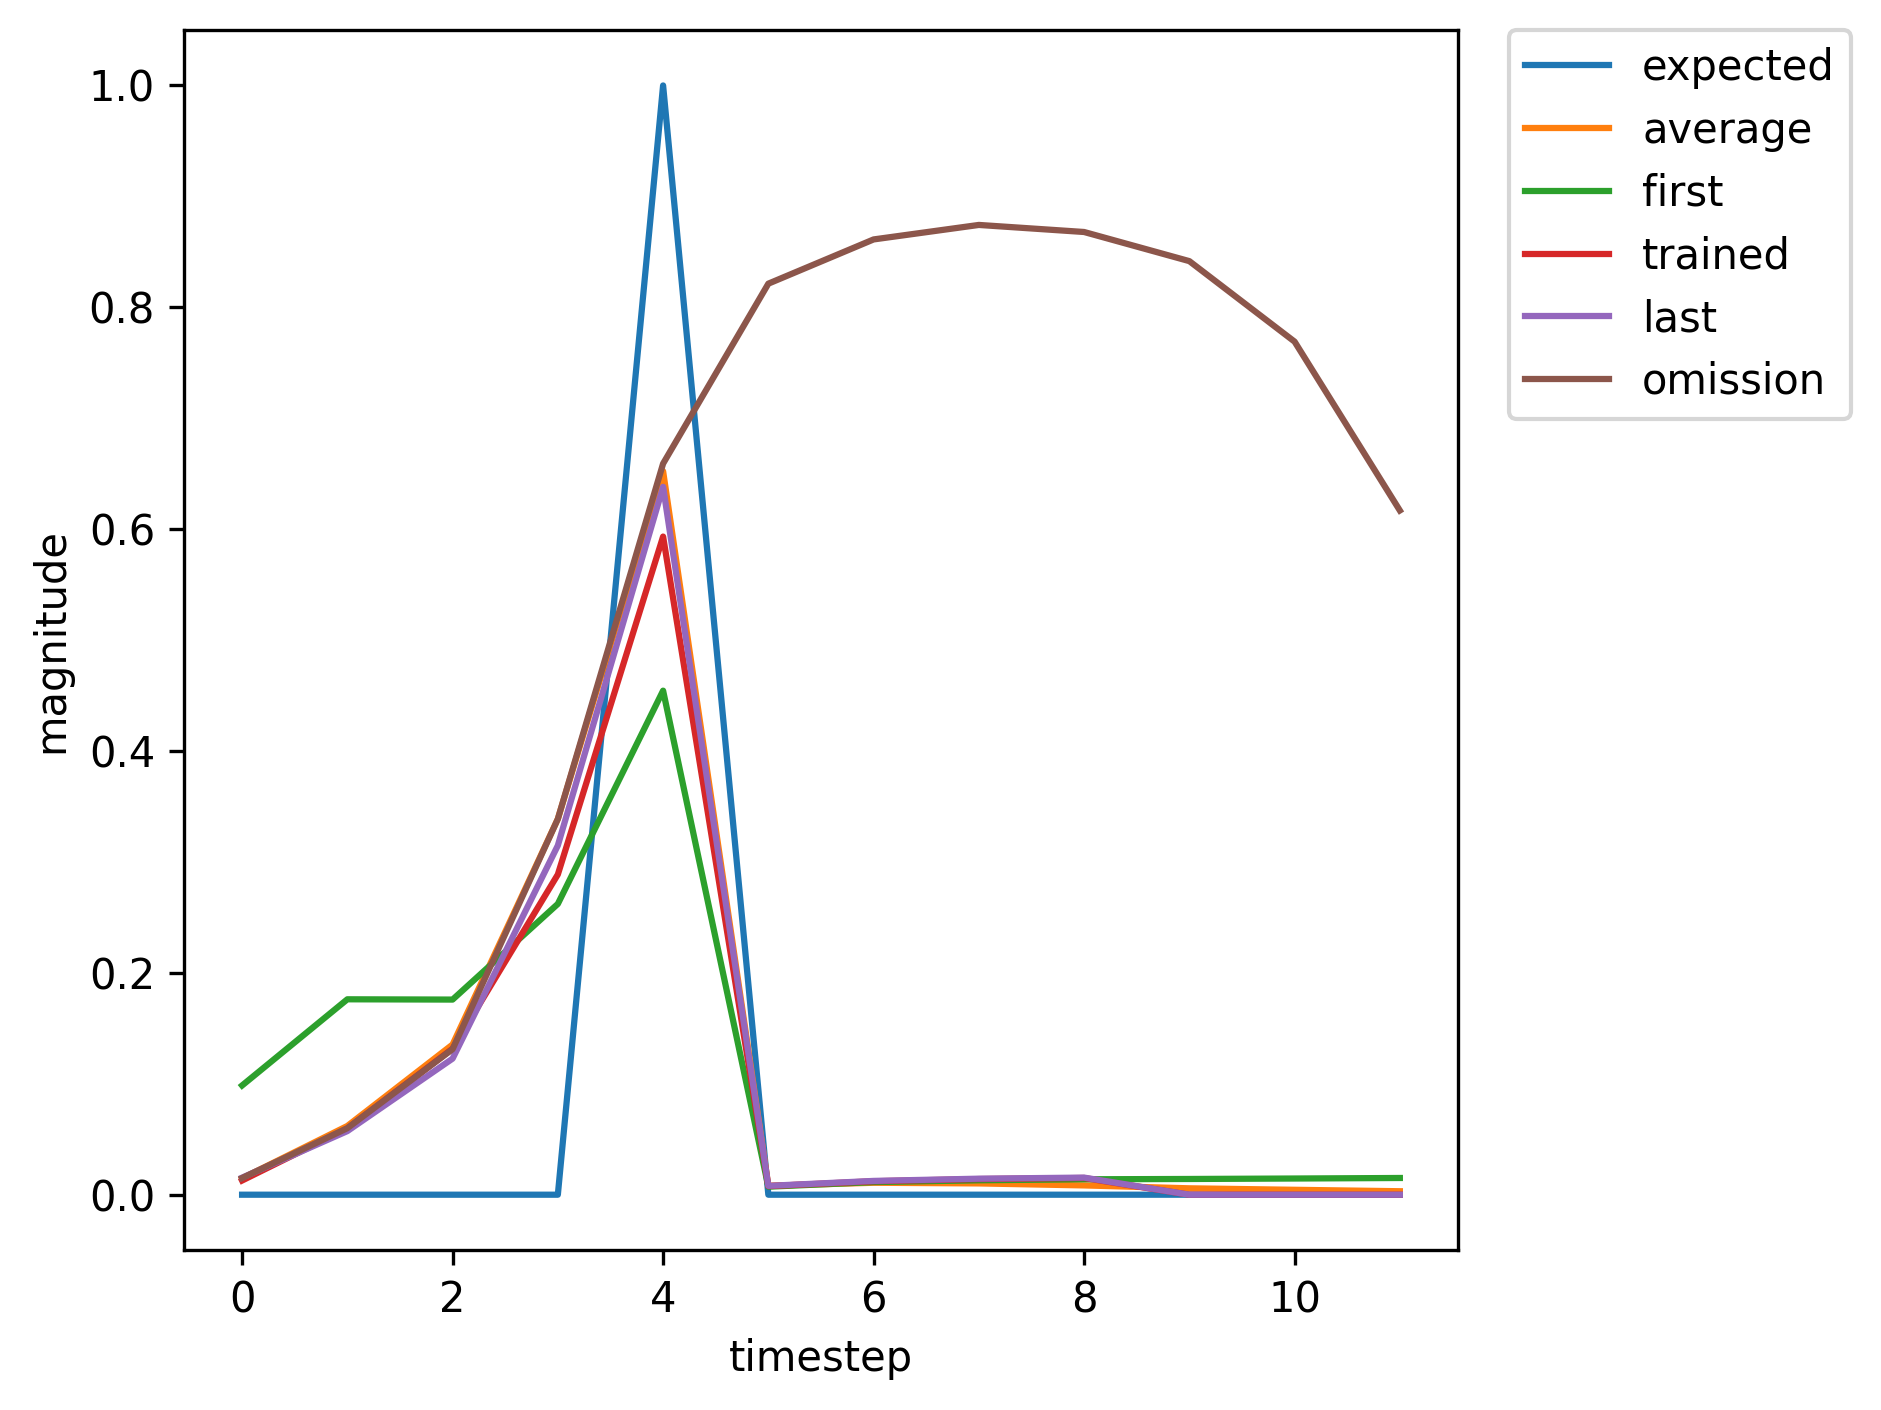

Source data for this figure (header and first rows):
, input, expected_output, network_output
0, 1.0, 0, 0.09848
1, 0.0, 0, 0.1762
2, 0.0, 0, 0.1759
3, 0.0, 0, 0.2622
4, 2.0, 1, 0.4544
5, 0.0, 0, 0.007227
6, 0.0, 0, 0.01138
7, 0.0, 0, 0.01301
8, 0.0, 0, 0.01391
9, 0.0, 0, 0.01418
10, 0.0, 0, 0.0146
11, 0.0, 0, 0.01507
12, 1.0, 0, 0.01554
13, 0.0, 0, 0.06828
14, 0.0, 0, 0.1571
15, 0.0, 0, 0.3996
16, 2.0, 1, 0.7075
17, 0.0, 0, 0.008406
18, 0.0, 0, 0.01273
19, 0.0, 0, 0.01465
20, 0.0, 0, 0.01544
21, 0.0, 0, 0.0147
22, 0.0, 0, 0.01471
23, 0.0, 0, 0.01504
24, 1.0, 0, 0.01546
25, 0.0, 0, 0.06725
26, 0.0, 0, 0.1541
27, 0.0, 0, 0.393
28, 2.0, 1, 0.7029
29, 0.0, 0, 0.008374
30, 0.0, 0, 0.01271
31, 0.0, 0, 0.01464
32, 0.0, 0, 0.01544
33, 0.0, 0, 0.01472
34, 0.0, 0, 0.01474
35, 0.0, 0, 0.01508
36, 1.0, 0, 0.01549
37, 0.0, 0, 0.06753
38, 0.0, 0, 0.1549
39, 0.0, 0, 0.3947
40, 2.0, 1, 0.7041
41, 0.0, 0, 0.008382
42, 0.0, 0, 0.01272
43, 0.0, 0, 0.01464
44, 0.0, 0, 0.01544
45, 1.0, 0, 0.01472
46, 0.0, 0, 0.05637
47, 0.0, 0, 0.1204
48, 0.0, 0, 0.3112
49, 2.0, 1, 0.6335
50, 0.0, 0, 0.007974
51, 0.0, 0, 0.01243
52, 0.0, 0, 0.01445
53, 0.0, 0, 0.01543
54, 0.0, 0, 0.01503
55, 0.0, 0, 0.01514
56, 0.0, 0, 0.0155
57, 1.0, 0, 0.01591
58, 0.0, 0, 0.07129
59, 0.0, 0, 0.1654
... 411 more rows
